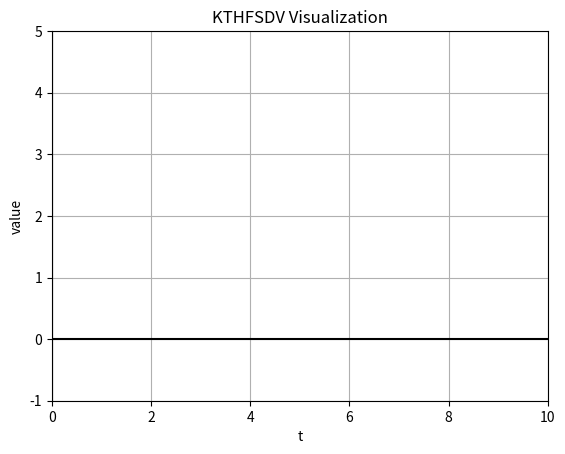

Reproduce this figure in Python.
import matplotlib.pyplot as plt
import matplotlib.ticker as tck
import numpy as np
import matplotlib.animation as animation

class Visualization:
    def __init__(self,t_speed,t_max):
        self.dt = t_speed
        self.t_max = t_max
        self.pause = False
        self.T = []
        self.X = []
        

    def simData(self):
        t_max = self.t_max
        dt = self.dt
        x = 0.0
        t = 0.0
        while t < t_max:
            if not self.pause:
                lambda_t = 5*np.sin(2*np.pi*t)
                h_t = 3*np.pi*np.exp(-lambda_t)

                t = t + dt
            yield h_t, t

    def onClick(self,event):
        self.pause ^= True

    def simPoints(self,simData):
        x, t = simData[0], simData[1]
        self.T.append(t)
        self.X.append(x)	
        self.time_text.set_text(self.time_template%(t))
        self.sinegraph.set_data(self.T,self.X)
        self.line.set_data(t, x)
        return self.line, self.time_text

    def visualize(self,x_label="t",y_label="value",title="KTHFSDV Visualization"):

        fig = plt.figure()
        ax = fig.add_subplot(111)
        self.sinegraph, = ax.plot([], [])
        self.line, = ax.plot([], [], 'bo', ms=10)
        ax.set_ylim(-1, 5)
        ax.set_xlim(0, 10)
        ax.axhline(y=0, color='k')
        ax.axvline(x=0, color='k')

        #ax.xaxis.set_major_formatter(tck.FormatStrFormatter('%g $\pi$'))
        #ax.xaxis.set_major_locator(tck.MultipleLocator(base=1.0))

        self.time_template = 't = %.1f '
        self.time_text = ax.text(0.05, 0.9, '', transform=ax.transAxes)
        fig.canvas.mpl_connect('button_press_event', self.onClick)
        ani = animation.FuncAnimation(fig, self.simPoints, self.simData, blit=False, interval=10,
            repeat=True)
        #plt.xticks(np
        plt.xlabel(x_label)
        plt.ylabel(y_label)
        plt.title(title)
        plt.grid(True,which='both')
        plt.show()

if __name__ == "__main__":
    visualization_obj = Visualization(0.01,100)
    visualization_obj.visualize()
        
